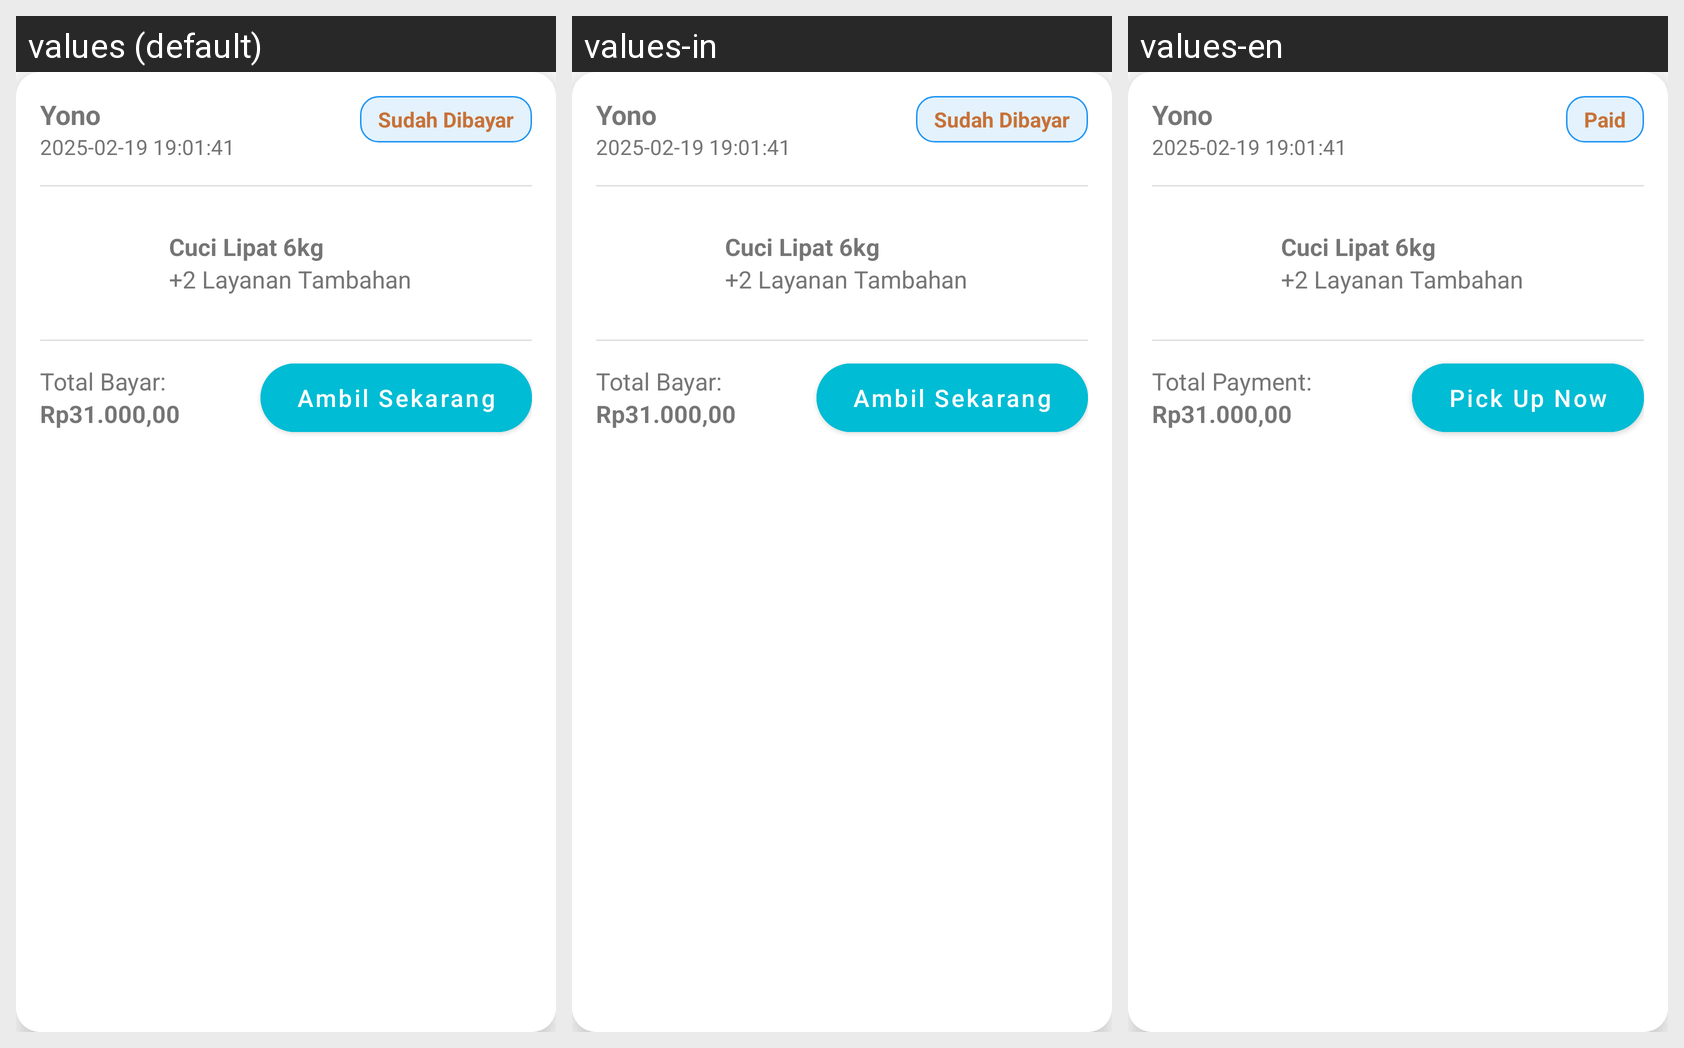

The same Android screen rendered under several of its app's locales, left to right. List the strings drawn on it with the default value and each locale's translation.
Android screen res/layout/card_data_transaksi_sudahdibayar.xml rendered under 3 locales, left to right: values (default), values-in, values-en. Device: Nexus 5 (rendered at 1080×1920; each locale shown at half size, 540×960, under a caption strip naming it); theme AppTheme.
Strings drawn on this screen, with the default value and each locale's value (text and hints the layout hard-codes, and strings that could not be matched under every locale, appear in the picture but are not listed):

Sudah_dibayar
  values: Sudah Dibayar
  values-in: Sudah Dibayar
  values-en: Paid

total_bayar
  values: Total Bayar:
  values-in: Total Bayar:
  values-en: Total Payment:

Ambil_sekarang
  values: Ambil Sekarang
  values-in: Ambil Sekarang
  values-en: Pick Up Now
